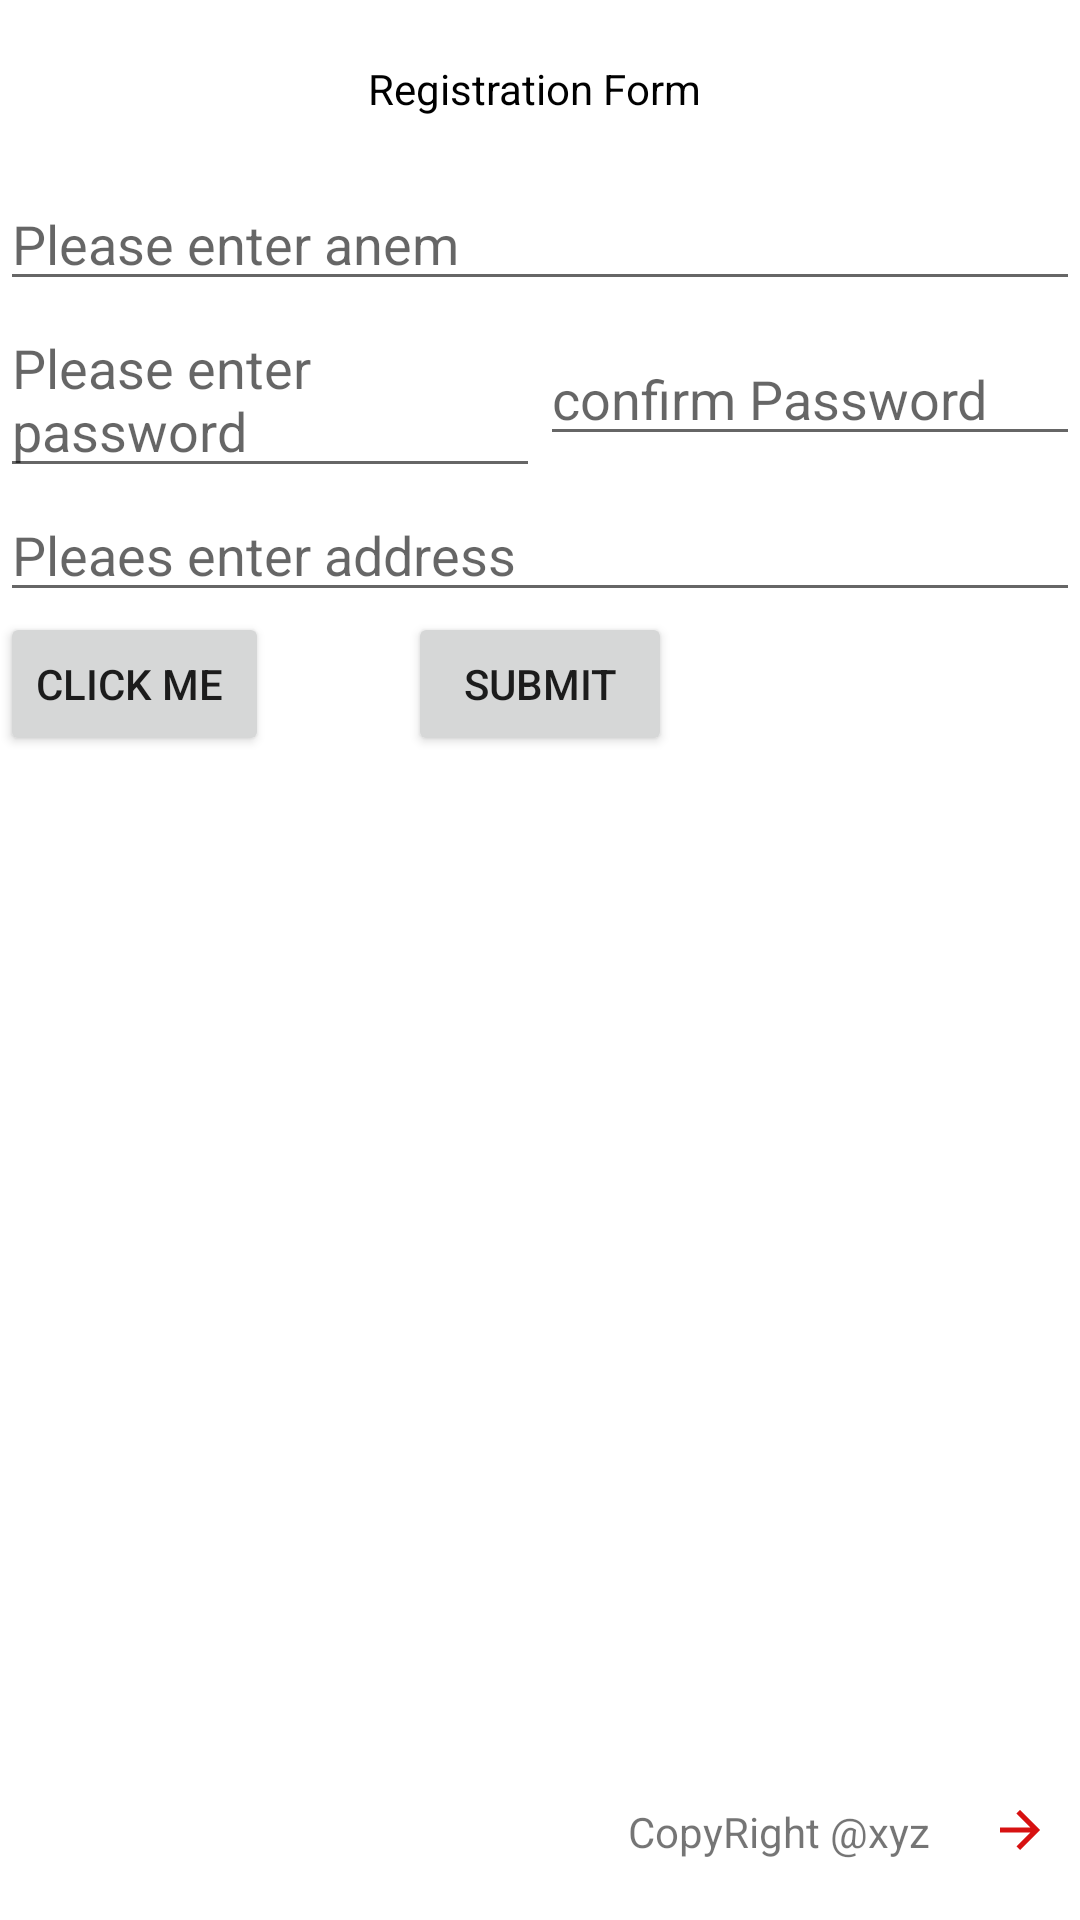

Reconstruct the res/layout file that produces this screen, plus the resources it refers to.
<!-- AndroidManifest.xml: application theme Theme.Project1011 -->
<!-- res/layout/activity_main3.xml -->
<?xml version="1.0" encoding="utf-8"?>
<RelativeLayout xmlns:android="http://schemas.android.com/apk/res/android"
    xmlns:app="http://schemas.android.com/apk/res-auto"
    xmlns:tools="http://schemas.android.com/tools"
    android:layout_width="match_parent"
    android:layout_height="match_parent"
    android:orientation="vertical"
    android:weightSum="100"
    tools:context=".MainActivity2">


    <TextView
        android:id="@+id/txtTitle"
        android:layout_width="wrap_content"
        android:layout_height="wrap_content"
        android:layout_centerHorizontal="true"
        android:layout_marginTop="20dp"
        android:text="Registration Form "
        android:textColor="@color/black" />


    <EditText
        android:id="@+id/edtName"
        android:layout_width="match_parent"
        android:layout_height="wrap_content"
        android:layout_below="@id/txtTitle"
        android:layout_marginTop="20dp"
        android:hint="Please enter anem"

        />

    <LinearLayout
        android:weightSum="2"
        android:id="@+id/loutPassword"
        android:layout_below="@+id/edtName"
        android:layout_width="match_parent"
        android:layout_height="wrap_content">

        <EditText
            android:layout_weight="1"
            android:id="@+id/edtPassword"
            android:layout_width="0dp"
            android:layout_height="wrap_content"
            android:layout_below="@+id/edtName"
            android:hint="Please enter password"

            />

        <EditText
            android:layout_weight="1"
            android:layout_width="0dp"
            android:layout_height="wrap_content"
            android:layout_below="@id/edtName"
            android:layout_toRightOf="@+id/edtPassword"
            android:hint="confirm Password"

            />

    </LinearLayout>

    <EditText
        android:id="@+id/edtAddress"
        android:layout_width="match_parent"
        android:layout_height="wrap_content"
        android:layout_below="@+id/loutPassword"
        android:hint="Pleaes enter address" />

    <Button
        android:id="@+id/btnSubmit"
        android:layout_width="wrap_content"
        android:layout_height="wrap_content"
        android:layout_below="@+id/edtAddress"
        android:layout_centerHorizontal="true"
        android:text="submit" />

    <Button
        android:id="@+id/btnClickme"
        android:layout_width="wrap_content"
        android:layout_height="wrap_content"
        android:layout_below="@+id/edtAddress"
        android:text="click me " />



    <TextView
        android:layout_width="wrap_content"
        android:layout_height="wrap_content"
        android:layout_alignParentBottom="true"
        android:layout_marginRight="20dp"
        android:layout_marginBottom="20dp"
        android:layout_toLeftOf="@+id/imgarrow"
        android:text="CopyRight @xyz" />

    <ImageView
        android:id="@+id/imgarrow"
        android:layout_width="20dp"
        android:layout_height="20dp"
        android:layout_alignParentRight="true"
        android:layout_alignParentBottom="true"
        android:layout_marginRight="10dp"
        android:layout_marginBottom="20dp"
        android:src="@drawable/arrowimg" />


</RelativeLayout>
<!-- resources referenced by this layout -->
<resources>
  <!-- drawable arrowimg (drawable) -->
  <vector android:autoMirrored="true" android:height="24dp"
      android:tint="#D71111" android:viewportHeight="24"
      android:viewportWidth="24" android:width="24dp" xmlns:android="http://schemas.android.com/apk/res/android">
      <path android:fillColor="@android:color/white" android:pathData="M12,4l-1.41,1.41L16.17,11H4v2h12.17l-5.58,5.59L12,20l8,-8z"/>
  </vector>
  <style name="Theme.Project1011" parent="Theme.MaterialComponents.DayNight.DarkActionBar">
          
          <item name="colorPrimary">@color/purple_500</item>
          <item name="colorPrimaryVariant">@color/purple_700</item>
          <item name="colorOnPrimary">@color/white</item>
          
          <item name="colorSecondary">@color/teal_200</item>
          <item name="colorSecondaryVariant">@color/teal_700</item>
          <item name="colorOnSecondary">@color/black</item>
          
          <item name="android:statusBarColor" tools:targetApi="l">?attr/colorPrimaryVariant</item>
          
      </style>
  <!-- not gathered from this repository: default colours our renderer supplied (Android Studio template values) -->
  <color name="purple_500">#FF6200EE</color>
  <color name="purple_700">#FF3700B3</color>
  <color name="teal_200">#FF03DAC5</color>
  <color name="teal_700">#FF018786</color>
  <color name="black">#FF000000</color>
  <color name="white">#FFFFFFFF</color>
</resources>
